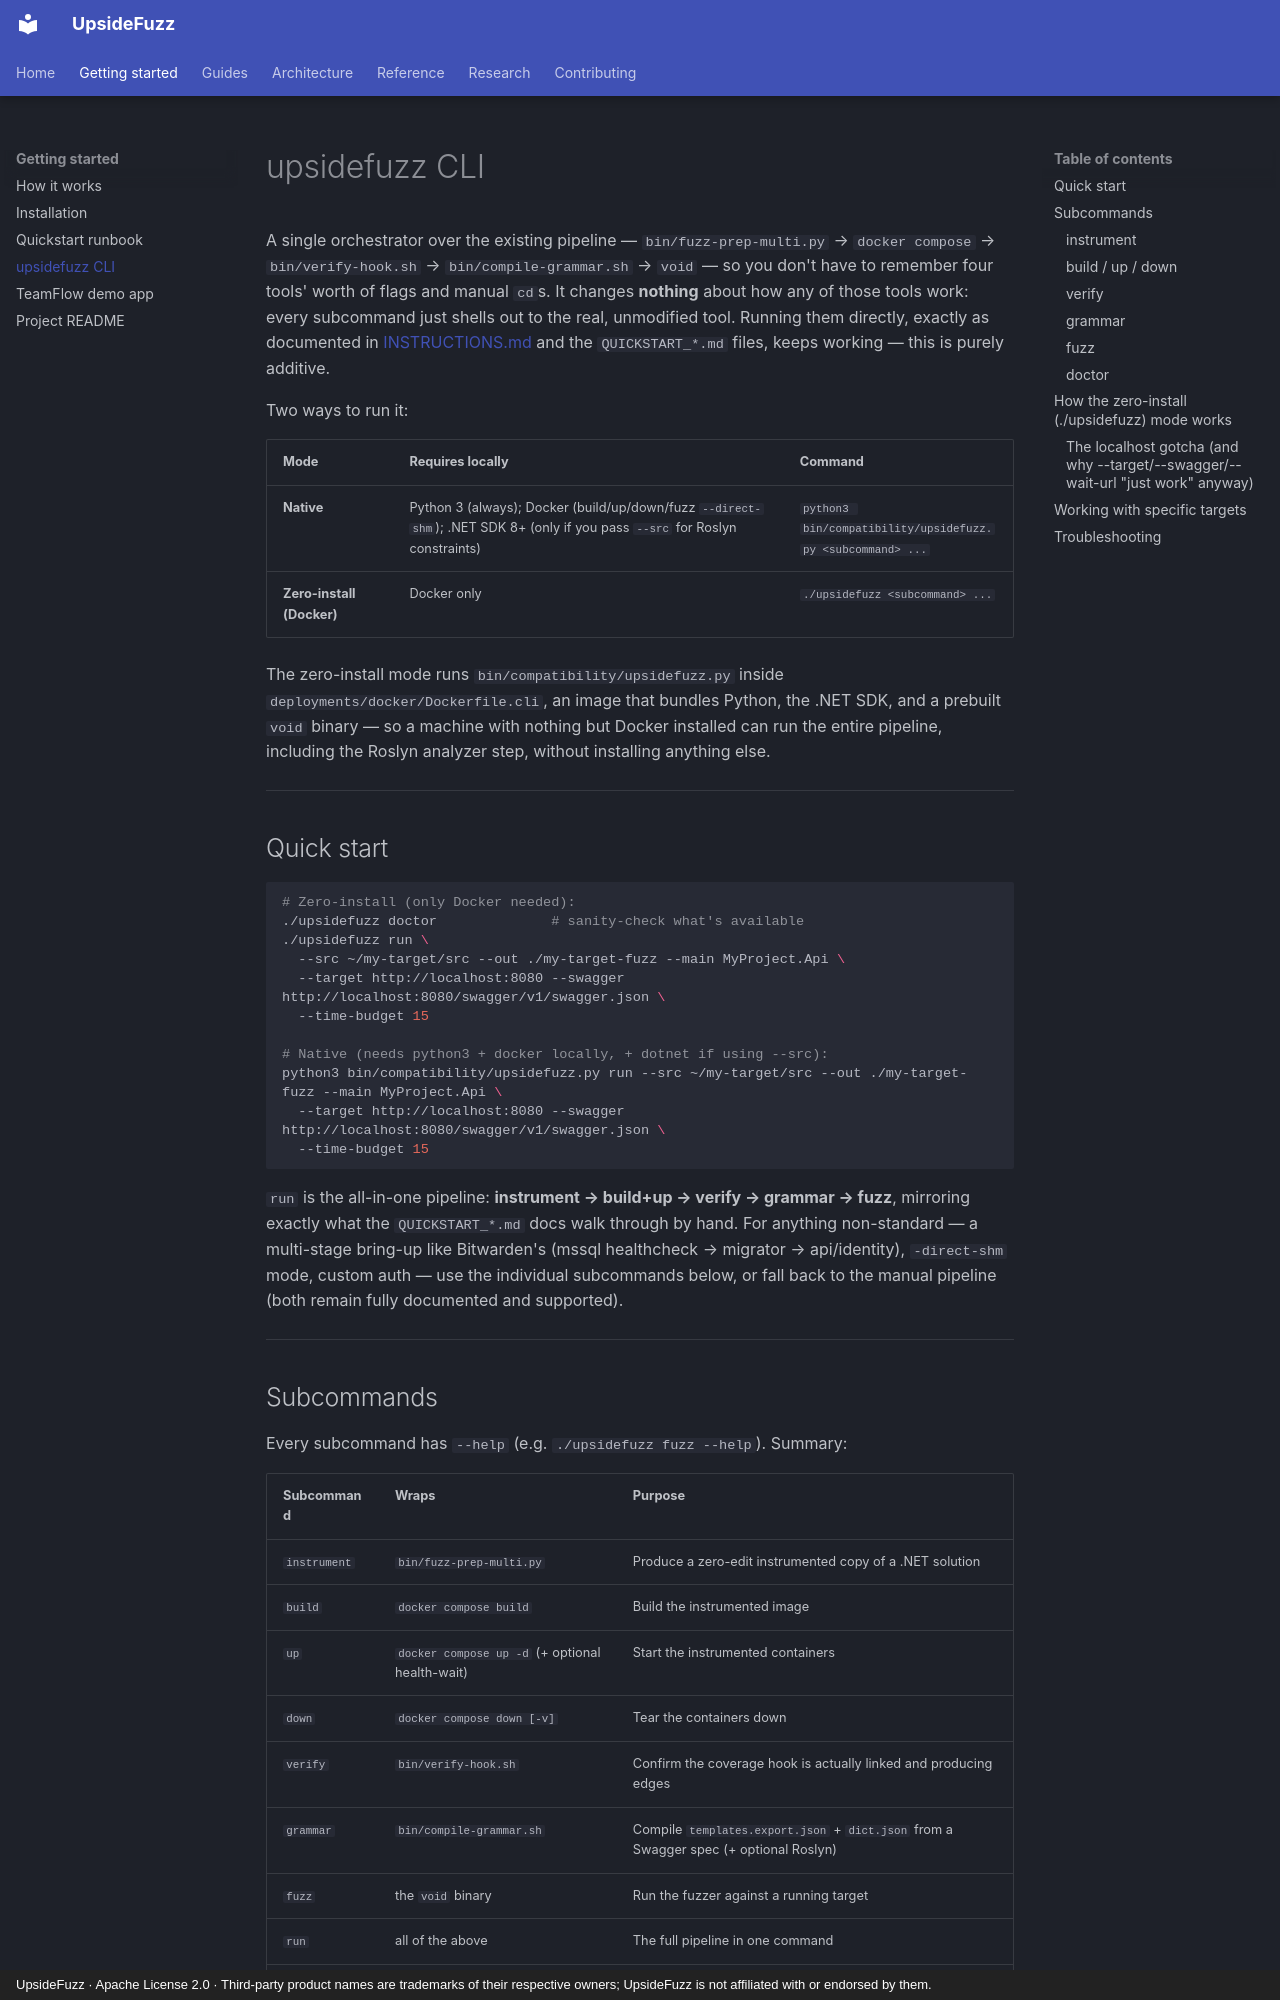

repository: malchikserega/upside-fuzzer · page: getting-started/cli/index.html · generator: mkdocs · copyright: UpsideFuzz · Apache License 2.0 · Third-party product names are trademarks of their respective owners; UpsideFuzz is not affiliated with or endorsed by them.

# upsidefuzz CLI

A single orchestrator over the existing pipeline — `bin/fuzz-prep-multi.py` → `docker compose` →
`bin/verify-hook.sh` → `bin/compile-grammar.sh` → `void` — so you don't have to remember four
tools' worth of flags and manual `cd`s. It changes **nothing** about how any of those
tools work: every subcommand just shells out to the real, unmodified tool. Running them
directly, exactly as documented in [INSTRUCTIONS.md](quickstart.md) and the
`QUICKSTART_*.md` files, keeps working — this is purely additive.

Two ways to run it:

| Mode | Requires locally | Command |
|------|-------------------|---------|
| **Native** | Python 3 (always); Docker (build/up/down/fuzz `--direct-shm`); .NET SDK 8+ (only if you pass `--src` for Roslyn constraints) | `python3 bin/compatibility/upsidefuzz.py <subcommand> ...` |
| **Zero-install (Docker)** | Docker only | `./upsidefuzz <subcommand> ...` |

The zero-install mode runs `bin/compatibility/upsidefuzz.py` inside `deployments/docker/Dockerfile.cli`, an image that bundles
Python, the .NET SDK, and a prebuilt `void` binary — so a machine with nothing but Docker
installed can run the entire pipeline, including the Roslyn analyzer step, without
installing anything else.

---

## Quick start

```bash
# Zero-install (only Docker needed):
./upsidefuzz doctor              # sanity-check what's available
./upsidefuzz run \
  --src ~/my-target/src --out ./my-target-fuzz --main MyProject.Api \
  --target http://localhost:8080 --swagger http://localhost:8080/swagger/v1/swagger.json \
  --time-budget 15

# Native (needs python3 + docker locally, + dotnet if using --src):
python3 bin/compatibility/upsidefuzz.py run --src ~/my-target/src --out ./my-target-fuzz --main MyProject.Api \
  --target http://localhost:8080 --swagger http://localhost:8080/swagger/v1/swagger.json \
  --time-budget 15
```

`run` is the all-in-one pipeline: **instrument → build+up → verify → grammar → fuzz**,
mirroring exactly what the `QUICKSTART_*.md` docs walk through by hand. For anything
non-standard — a multi-stage bring-up like Bitwarden's (mssql healthcheck → migrator →
api/identity), `-direct-shm` mode, custom auth — use the individual subcommands below, or
fall back to the manual pipeline (both remain fully documented and supported).

---

## Subcommands

Every subcommand has `--help` (e.g. `./upsidefuzz fuzz --help`). Summary:

| Subcommand | Wraps | Purpose |
|---|---|---|
| `instrument` | `bin/fuzz-prep-multi.py` | Produce a zero-edit instrumented copy of a .NET solution |
| `build` | `docker compose build` | Build the instrumented image |
| `up` | `docker compose up -d` (+ optional health-wait) | Start the instrumented containers |
| `down` | `docker compose down [-v]` | Tear the containers down |
| `verify` | `bin/verify-hook.sh` | Confirm the coverage hook is actually linked and producing edges |
| `grammar` | `bin/compile-grammar.sh` | Compile `templates.export.json` + `dict.json` from a Swagger spec (+ optional Roslyn) |
| `fuzz` | the `void` binary | Run the fuzzer against a running target |
| `run` | all of the above | The full pipeline in one command |
| `doctor` | — | Report which local tools are available and what's missing |

### `instrument`

```bash
upsidefuzz instrument --src ./MyProject/src --out ./my-project-fuzz --main MyProject.Api
```

Same flags as `bin/fuzz-prep-multi.py --help` (`--exclude-namespaces`, `--inject-mode
hook|source`, `--no-compose`). See [INSTRUCTIONS.md §3](quickstart.md#3-step-1-instrument-the-project).

`--no-compose` only matters for a target with no compose file of its own (many
multi-service targets, e.g. Bitwarden): instead of a single-service
`docker-compose.instrumented.yml` that would just get thrown away, `--out` gets a
`COMPOSE_REQUIREMENTS.md` spelling out what your own hand-written compose file needs.
Not available on `run` — that subcommand builds/starts the stack immediately after
instrumenting, which needs a compose file to already exist.
